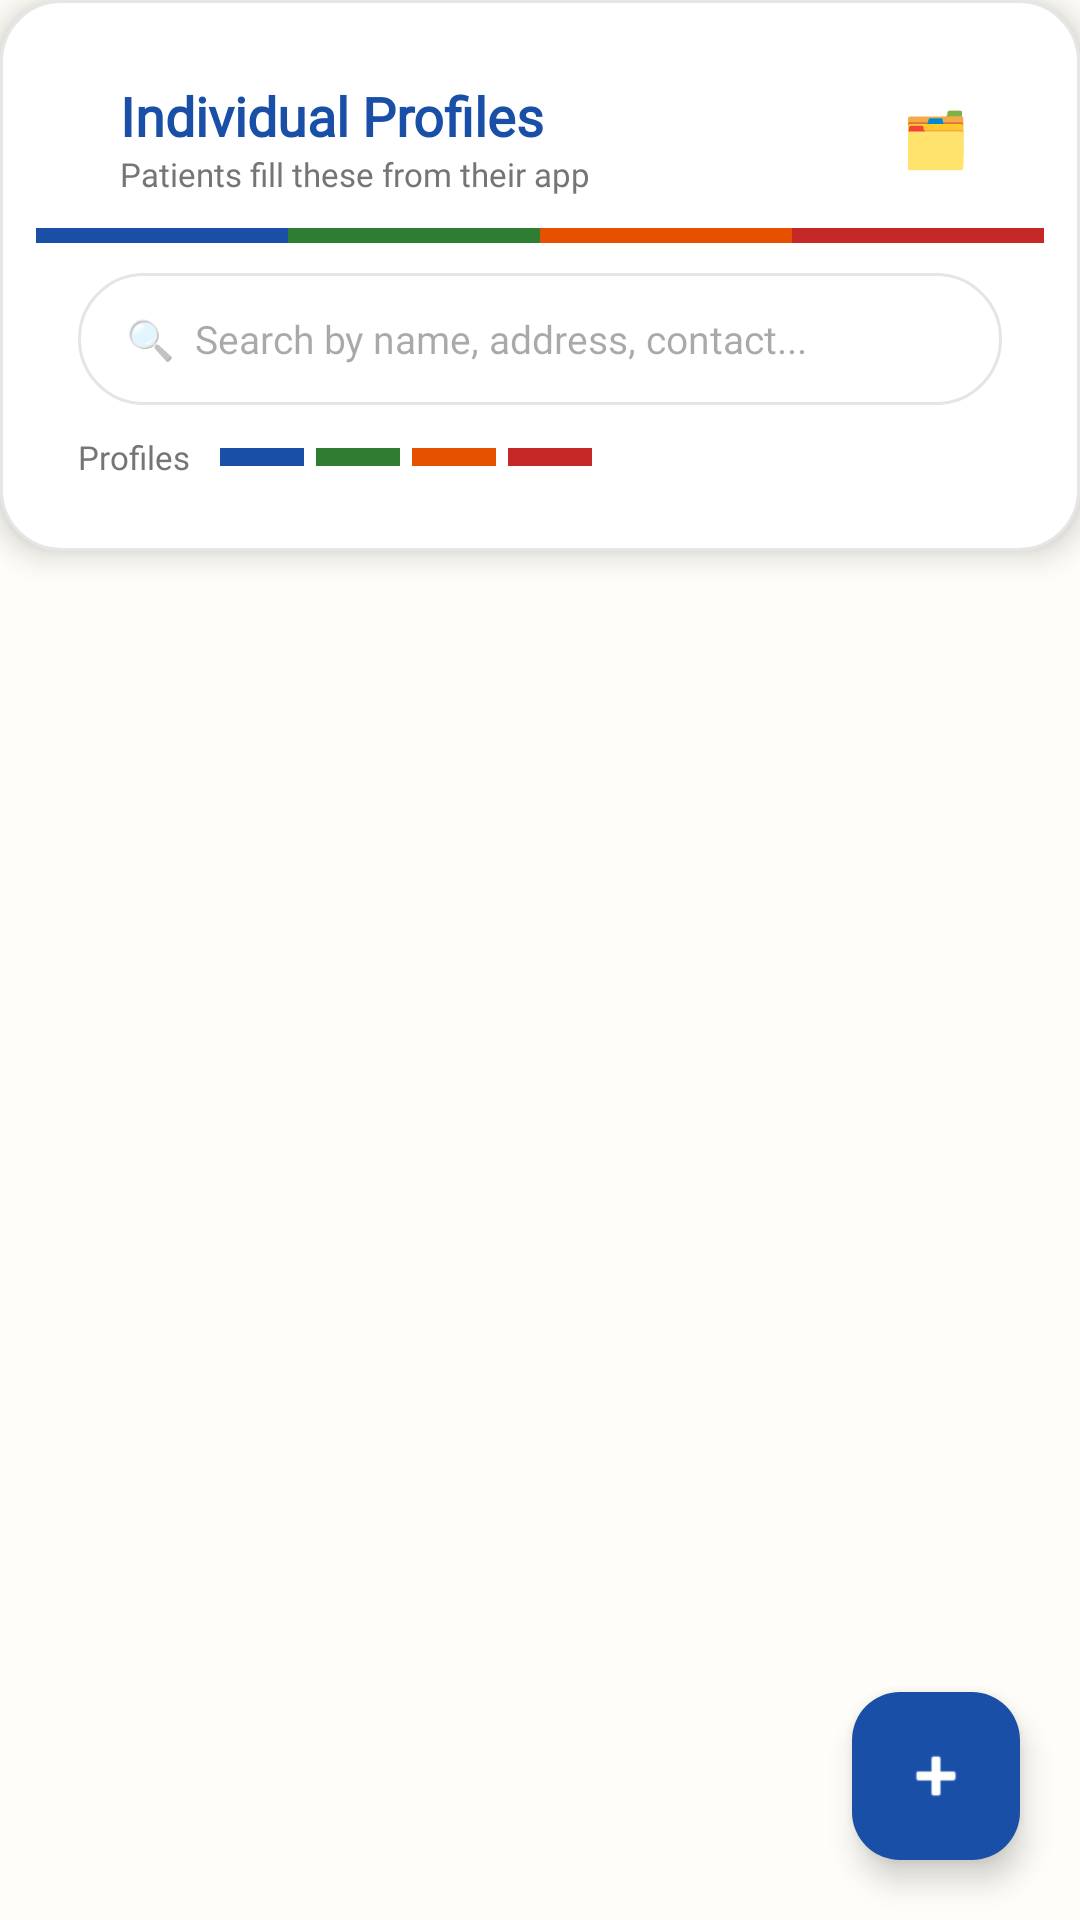

The Android layout XML behind this screen, and the referenced resources:
<!-- AndroidManifest.xml: application theme Theme.Kasudlo -->
<!-- res/layout/fragment_individual_profile_list.xml -->
<?xml version="1.0" encoding="utf-8"?>
<androidx.coordinatorlayout.widget.CoordinatorLayout
    xmlns:android="http://schemas.android.com/apk/res/android"
    xmlns:app="http://schemas.android.com/apk/res-auto"
    android:layout_width="match_parent"
    android:layout_height="match_parent"
    android:background="@color/cream">

    <LinearLayout
        android:layout_width="match_parent"
        android:layout_height="match_parent"
        android:orientation="vertical">

        
        
        
        <LinearLayout
            android:layout_width="match_parent"
            android:layout_height="wrap_content"
            android:orientation="vertical"
            android:background="@drawable/rounded_card"
            android:elevation="6dp">

            
            <LinearLayout
                android:layout_width="match_parent"
                android:layout_height="wrap_content"
                android:orientation="horizontal"
                android:gravity="center_vertical"
                android:paddingStart="16dp"
                android:paddingEnd="16dp"
                android:paddingTop="14dp"
                android:paddingBottom="10dp">

                <LinearLayout
                    android:layout_width="0dp"
                    android:layout_height="wrap_content"
                    android:layout_weight="1"
                    android:orientation="vertical"
                    android:layout_marginStart="12dp">
                    <TextView
                        android:layout_width="wrap_content"
                        android:layout_height="wrap_content"
                        android:text="Individual Profiles"
                        android:textSize="18sp"
                        android:textStyle="bold"
                        android:textColor="@color/mottoBlue"
                        android:fontFamily="@font/sansserif"/>
                    <TextView
                        android:layout_width="wrap_content"
                        android:layout_height="wrap_content"
                        android:text="Patients fill these from their app"
                        android:textSize="11sp"
                        android:textColor="@color/textMid"
                        android:fontFamily="@font/sansserif"/>
                </LinearLayout>

                <LinearLayout
                    android:layout_width="40dp"
                    android:layout_height="40dp"
                    android:background="@drawable/bg_icon_circle"
                    android:gravity="center">
                    <TextView
                        android:layout_width="wrap_content"
                        android:layout_height="wrap_content"
                        android:text="🗂️"
                        android:textSize="18sp"/>
                </LinearLayout>

            </LinearLayout>

            
            <LinearLayout
                android:layout_width="match_parent"
                android:layout_height="5dp"
                android:orientation="horizontal">
                <View android:layout_width="0dp" android:layout_height="match_parent"
                    android:layout_weight="1" android:background="@color/mottoBlue"/>
                <View android:layout_width="0dp" android:layout_height="match_parent"
                    android:layout_weight="1" android:background="@color/mottoGreen"/>
                <View android:layout_width="0dp" android:layout_height="match_parent"
                    android:layout_weight="1" android:background="@color/mottoOrange"/>
                <View android:layout_width="0dp" android:layout_height="match_parent"
                    android:layout_weight="1" android:background="@color/mottoRed"/>
            </LinearLayout>

            
            <LinearLayout
                android:layout_width="match_parent"
                android:layout_height="wrap_content"
                android:orientation="vertical"
                android:paddingStart="14dp"
                android:paddingEnd="14dp"
                android:paddingTop="10dp"
                android:paddingBottom="12dp">

                <EditText
                    android:id="@+id/etSearchProfile"
                    android:layout_width="match_parent"
                    android:layout_height="44dp"
                    android:background="@drawable/search_bg"
                    android:hint="🔍  Search by name, address, contact..."
                    android:paddingStart="16dp"
                    android:paddingEnd="16dp"
                    android:fontFamily="@font/sansserif"
                    android:textSize="13sp"
                    android:inputType="text"
                    android:imeOptions="actionSearch"
                    android:layout_marginBottom="10dp"/>

                
                <LinearLayout
                    android:layout_width="match_parent"
                    android:layout_height="wrap_content"
                    android:orientation="horizontal"
                    android:gravity="center_vertical">

                    <TextView
                        android:layout_width="wrap_content"
                        android:layout_height="wrap_content"
                        android:text="Profiles"
                        android:textSize="11sp"
                        android:textColor="@color/textMid"
                        android:fontFamily="@font/sansserif"
                        android:layout_marginEnd="10dp"/>

                    <View android:layout_width="28dp" android:layout_height="6dp"
                        android:background="@color/mottoBlue" android:layout_marginEnd="4dp"/>
                    <View android:layout_width="28dp" android:layout_height="6dp"
                        android:background="@color/mottoGreen" android:layout_marginEnd="4dp"/>
                    <View android:layout_width="28dp" android:layout_height="6dp"
                        android:background="@color/mottoOrange" android:layout_marginEnd="4dp"/>
                    <View android:layout_width="28dp" android:layout_height="6dp"
                        android:background="@color/mottoRed"/>

                    <View android:layout_width="0dp" android:layout_height="0dp"
                        android:layout_weight="1"/>

                </LinearLayout>

            </LinearLayout>

        </LinearLayout>



        
        
        
        <LinearLayout
            android:id="@+id/tvEmpty"
            android:layout_width="match_parent"
            android:layout_height="wrap_content"
            android:orientation="vertical"
            android:gravity="center"
            android:paddingTop="64dp"
            android:paddingBottom="64dp"
            android:visibility="gone">

            <TextView
                android:layout_width="wrap_content"
                android:layout_height="wrap_content"
                android:text="🗂️"
                android:textSize="48sp"/>

            <TextView
                android:layout_width="wrap_content"
                android:layout_height="wrap_content"
                android:text="No profiles found"
                android:fontFamily="@font/sansserif"
                android:textSize="16sp"
                android:textColor="@color/textMid"
                android:layout_marginTop="12dp"/>

            <TextView
                android:layout_width="wrap_content"
                android:layout_height="wrap_content"
                android:text="Patients fill these from their app"
                android:fontFamily="@font/sansserif"
                android:textSize="13sp"
                android:textColor="@color/textLight"
                android:layout_marginTop="4dp"/>

        </LinearLayout>

        
        
        
        <androidx.recyclerview.widget.RecyclerView
            android:id="@+id/recyclerProfiles"
            android:layout_width="match_parent"
            android:layout_height="match_parent"
            android:padding="12dp"
            android:clipToPadding="false"/>

    </LinearLayout>

    
    
    
    <com.google.android.material.floatingactionbutton.FloatingActionButton
        android:id="@+id/fabNewProfile"
        android:layout_width="wrap_content"
        android:layout_height="wrap_content"
        android:layout_gravity="bottom|end"
        android:layout_margin="20dp"
        android:backgroundTint="@color/mottoBlue"
        android:src="@android:drawable/ic_input_add"
        android:contentDescription="New Profile"
        app:tint="@android:color/white"
        app:elevation="6dp"/>

</androidx.coordinatorlayout.widget.CoordinatorLayout>
<!-- resources referenced by this layout -->
<resources>
  <color name="cream">#FFFDF7</color>
  <color name="mottoBlue">#1a4fa8</color>
  <color name="mottoGreen">#2e7d32</color>
  <color name="mottoOrange">#e65100</color>
  <color name="mottoRed">#c62828</color>
  <color name="textLight">#BDBDBD</color>
  <color name="textMid">#757575</color>
  <!-- drawable rounded_card (drawable) -->
  <?xml version="1.0" encoding="utf-8"?>
  <shape xmlns:android="http://schemas.android.com/apk/res/android">
  
      
      <solid android:color="@android:color/white"/>
  
      
      <corners android:radius="20dp"/>
  
      
      <stroke
          android:width="1dp"
          android:color="#E6E6E6"/>
  
      
      <padding
          android:left="12dp"
          android:top="12dp"
          android:right="12dp"
          android:bottom="12dp"/>
  
  </shape>
  <!-- drawable search_bg (drawable) -->
  <?xml version="1.0" encoding="utf-8"?>
  <shape xmlns:android="http://schemas.android.com/apk/res/android">
  
      <solid android:color="#FFFFFF"/>
  
      <corners android:radius="50dp"/>
  
      <stroke
          android:width="1dp"
          android:color="#E5E5E5"/>
  
  </shape>
  <style name="Theme.Kasudlo" parent="Theme.Material3.DayNight.NoActionBar">
  
          <item name="colorPrimary">@color/pastelBlue</item>
  
          <item name="colorOnPrimary">@android:color/white</item>
  
      </style>
  <color name="pastelBlue">#B8D8FF</color>
</resources>
